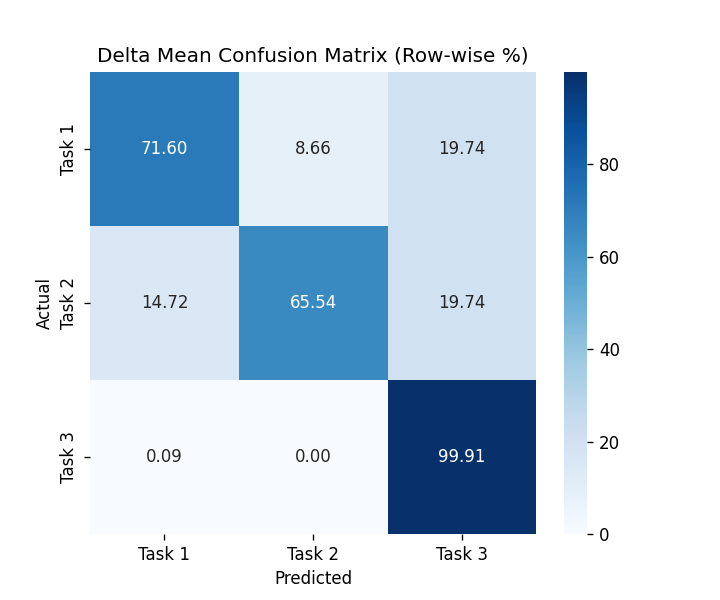

The table this chart was drawn from, first rows:
, Task 1, Task 2, Task 3
Task 1, 71.6, 8.658, 19.74
Task 2, 14.72, 65.54, 19.74
Task 3, 0.08658, 0.0, 99.91
